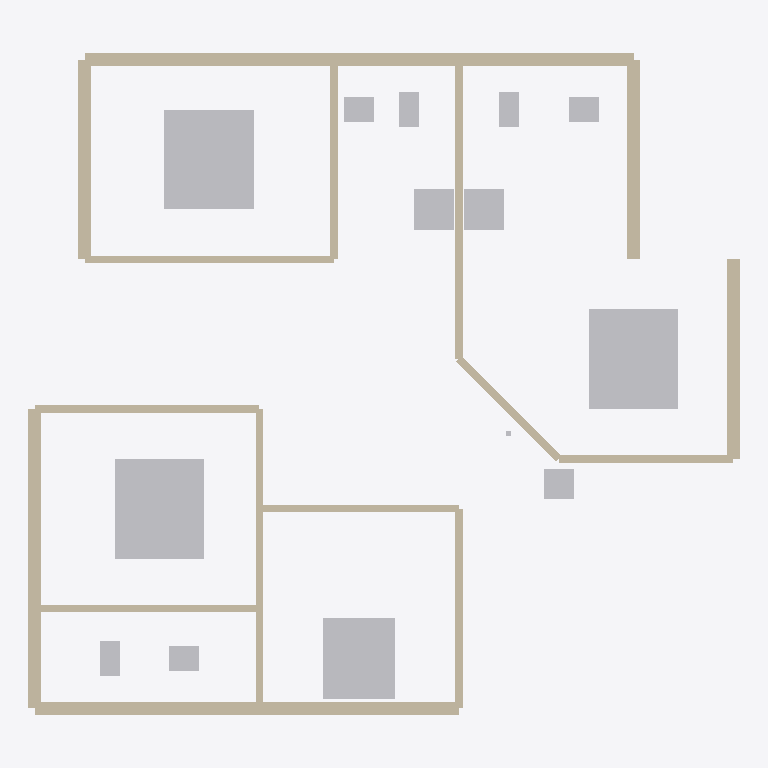
Plan cut of the same IFC building model at storey 'Ground Floor' (level 0.00 m, cut at 1.40 m), seen from above with north up, elements coloured by IFC class (only those large enough to see are counted): 18 walls (beige), 13 other elements (light grey). Cut surfaces are drawn darker.
Extent 14.2 m × 13.2 m × 3.0 m (x, y, z). Storeys (1): Ground Floor at 0.00 m. Elements (34): 18 IfcWallStandardCase, 10 IfcSanitaryTerminal, 6 IfcFurniture.

HEADER;
FILE_DESCRIPTION(('ViewDefinition [CoordinationView]'),'2;1');
FILE_NAME('','2026-06-09T14:05:32',(''),(''),'IfcOpenShell 0.8.5-1c5b825','IfcOpenShell 0.8.5-1c5b825','');
FILE_SCHEMA(('IFC4'));
ENDSEC;
DATA;
#11=IFCPROJECT('0Jz2278k92AuR3VqDrQjvz',#5,'First Floor Plan',$,$,$,$,(#10),#7);
#13=IFCSITE('3gbY3WlsPEtRJ2oUVJXR9d',$,'Site',$,$,#12,$,$,$,$,$,$,$,$);
#15=IFCBUILDING('2rG3w5pAzC9v1I2MwxX5ib',$,'Structure',$,$,#14,$,$,$,$,$,$);
#17=IFCBUILDINGSTOREY('35ElSIUFH2VAkLJYj8qF$7',$,'Ground Floor',$,$,#16,$,$,$,$);
#1221=IFCFURNITURE('3lM9Pvb8H2jv89498sx9Lp',$,'bed1',$,$,#1220,#1258,$,.BED.);
#1262=IFCFURNITURE('2EULQxg6bE1e8kDHsT5gRo',$,'bed2',$,$,#1261,#1299,$,.BED.);
#1303=IFCFURNITURE('2atG9cPID50efd8_oxRtnt',$,'bed3',$,$,#1302,#1340,$,.BED.);
#25=IFCWALLSTANDARDCASE('2nqL5qZM957wFH9OMielQD',$,'wall_ext_top',$,$,#24,#48,$,$);
#1344=IFCFURNITURE('3T7zH8dB1EawcfJcGaALfN',$,'bed4',$,$,#1343,#1381,$,.BED.);
#241=IFCWALLSTANDARDCASE('2turMLRGHCAAdE4FySJom3',$,'wall_ext_bottom',$,$,#240,#264,$,$);
#295=IFCWALLSTANDARDCASE('1fdV3WmZT4$x8nUuQxKa$L',$,'wall_ext_left_bot',$,$,#294,#318,$,$);
#187=IFCWALLSTANDARDCASE('3znGvaBl51NQYAOPpR_j4J',$,'wall_ext_right_mid',$,$,#186,#210,$,$);
#79=IFCWALLSTANDARDCASE('3IAIPNNXvFDfZRYvLyLwMZ',$,'wall_ext_left_top',$,$,#78,#102,$,$);
#133=IFCWALLSTANDARDCASE('0uY9ZVWMrEsxdIz95v617$',$,'wall_ext_right_top',$,$,#132,#156,$,$);
#673=IFCWALLSTANDARDCASE('20QXCCnvT9aO7874SSw9LD',$,'wall_int_stairs_bot',$,$,#672,#696,$,$);
#349=IFCWALLSTANDARDCASE('2gcig9ARDE2RNk0B9R504S',$,'wall_int_br1_bot',$,$,#348,#372,$,$);
#1637=IFCSANITARYTERMINAL('1pEH5REGfBEh1FiNP8TR_g',$,'sh1',$,$,#1636,#1675,$,.SHOWER.);
#1679=IFCSANITARYTERMINAL('1u1QX_SCTA4Rq8jcBx0psi',$,'sh2',$,$,#1678,#1717,$,.SHOWER.);
#943=IFCWALLSTANDARDCASE('1JRALPibX0qAbPthGGpoqW',$,'wall_int_br3_right',$,$,#942,#966,$,$);
#403=IFCWALLSTANDARDCASE('2zKrq6QXHDugBQpd0GfwFo',$,'wall_int_br1_right',$,$,#402,#426,$,$);
#457=IFCWALLSTANDARDCASE('1lFVy63814Z8RrrOK3YtHk',$,'wall_int_bath_mid',$,$,#456,#480,$,$);
#781=IFCWALLSTANDARDCASE('3V_YwbxM99rf9Ax30Rw4KW',$,'wall_int_br2_bot',$,$,#780,#804,$,$);
#727=IFCWALLSTANDARDCASE('3ROV4wZlP8TOnbol$xDMNS',$,'wall_int_br2_right',$,$,#726,#750,$,$);
#619=IFCWALLSTANDARDCASE('3pasnToi19BQfw7rb36zrt',$,'wall_int_master_bot',$,$,#618,#642,$,$);
#889=IFCWALLSTANDARDCASE('1wExBGO2PFFgmGxviYs7Vw',$,'wall_int_br3_top',$,$,#888,#912,$,$);
#565=IFCWALLSTANDARDCASE('3Mx_J9D093H8qvzrsCI5uY',$,'wall_int_master_diag',$,$,#564,#588,$,$);
#1844=IFCFURNITURE('1IJxoypvLBRe_yifNcNzNB',$,'ch2',$,$,#1843,#1879,$,.CHAIR.);
#511=IFCWALLSTANDARDCASE('0MreYEEC11KPPNXsoCR3YS',$,'wall_int_master_left',$,$,#510,#534,$,$);
#1511=IFCSANITARYTERMINAL('0$3kFscSr16R3sNa7xYqSF',$,'bas1',$,$,#1510,#1549,$,.WASHHANDBASIN.);
#1553=IFCSANITARYTERMINAL('1MKEvad9f7JvOAqHbrLV77',$,'bas2',$,$,#1552,#1591,$,.WASHHANDBASIN.);
#1595=IFCSANITARYTERMINAL('1OVADLytv2HACNryGNV0xT',$,'bas3',$,$,#1594,#1633,$,.WASHHANDBASIN.);
#1427=IFCSANITARYTERMINAL('2SnnQ$RVH079vogKtZV8Dr',$,'wc2',$,$,#1426,#1465,$,.TOILETPAN.);
#1385=IFCSANITARYTERMINAL('0SC9Qm4pr27OEP_4vCnkGe',$,'wc1',$,$,#1384,#1423,$,.TOILETPAN.);
#1469=IFCSANITARYTERMINAL('2KqIjftbv4whENUE2bxQK4',$,'wc3',$,$,#1468,#1507,$,.TOILETPAN.);
#835=IFCWALLSTANDARDCASE('1Z$5rXLqD6mebGk1Ezf8RU',$,'wall_int_bath_bot_right',$,$,#834,#858,$,$);
ENDSEC;
